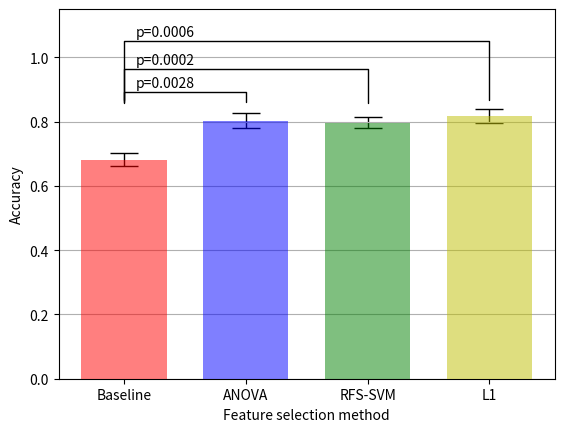

The matplotlib source for this figure:
# packages
import numpy as np
from scipy import stats
import matplotlib
import matplotlib.pyplot as plt
from statistics import mean
import math

# enter raw data
baseline = np.array([0.636, 0.476, 0.684, 0.684, 0.789])
baseline_2 = np.array([0.636, 0.476, 0.684, 0.684, 0.789, 0.773, 0.619, 0.684, 0.684, 0.684, 0.636, 0.619, 0.789, 0.684, 0.789])
anova = np.array([0.864, 0.667, 0.842, 0.895, 0.842])
recursive = np.array([0.75, 0.85, 0.80, 0.75, 0.9])
recursive_2 = np.array([0.8,0.85,0.85,0.75,0.8,0.9,0.7,0.9,0.75,0.7,0.7,0.75,0.85,0.8,0.85])
l1_regularization = np.array([0.773, 0.762, 0.842, 0.842, 0.842])
anova_2 = np.array([0.818, 0.762, 1.0, 0.842, 0.842, 0.773, 0.667, 0.895, 0.842, 0.737, 0.773, 0.667, 0.895, 0.789, 0.737])
l1_regularization_2 = np.array([0.727, 0.762, 0.842, 0.842, 0.842, 0.727, 0.762, 0.947, 0.842, 0.842, 0.773, 0.667, 0.947, 0.895, 0.842])

# calculate the average
baseline_mean = np.mean(baseline)
baseline_2_mean = np.mean(baseline_2)
anova_mean = np.mean(anova)
recursive_mean = np.mean(recursive)
recursive_2_mean = np.mean(recursive_2)
l1_regularization_mean = np.mean(l1_regularization)
anova_2_mean = np.mean(anova_2)
l1_regularization_2_mean = np.mean(l1_regularization_2)

# calculate the standard deviation
baseline_std = np.std(baseline)
baseline_2_std = np.std(baseline_2)
anova_std = np.std(anova)
recursive_std = np.std(recursive)
recursive_2_std = np.std(recursive_2)
l1_regularization_std = np.std(l1_regularization)
anova_2_std = np.std(anova_2)
l1_regularization_2_std = np.std(l1_regularization_2)

# calculate the standard error
baseline_se = stats.sem(baseline)
baseline_2_se = stats.sem(baseline_2)
anova_se = stats.sem(anova)
recursive_se = stats.sem(recursive)
recursive_2_se = stats.sem(recursive_2)
l1_regularization_se = stats.sem(l1_regularization)
anova_2_se = stats.sem(anova_2)
l1_regularization_2_se = stats.sem(l1_regularization_2)


menMeans   = (baseline_2_mean, anova_2_mean, recursive_2_mean, l1_regularization_2_mean)
menStd     = (baseline_2_se, anova_2_se, recursive_2_se, l1_regularization_2_se)

print(menStd)
ind  = np.arange(4)    # the x locations for the groups
width= 0.7
labels = ('Baseline', 'ANOVA', 'RFS-SVM', 'L1')

# Pull the formatting out here
bar_kwargs = {'width':width,'color':['r', 'blue','g','y'],'linewidth':2,'zorder':5,"alpha":0.5}
err_kwargs = {'zorder':0,'fmt':"none",'linewidth':1,'ecolor':'k',"capsize":10}  #for matplotlib >= v1.4 use 'fmt':'none' instead

fig, ax = plt.subplots()
ax.p1 = plt.bar(ind, menMeans, **bar_kwargs)
ax.errs = plt.errorbar(ind, menMeans, yerr=menStd, **err_kwargs)


# Custom function to draw the diff bars

def label_diff(i,j,text,X,Y):
    x = (X[i]+X[j])/2
    y = 1.1*mean([Y[i], Y[j]])
    dx = abs(X[i]-X[j])-1

    props = {'connectionstyle':matplotlib.patches.ConnectionStyle("Bar", fraction=0.2),'arrowstyle':'-',
                 'shrinkA':10,'shrinkB':10,'linewidth':1}
    ax.annotate(text, xy=(X[i]+0.1,y+0.09 + dx*0.075), zorder=10, annotation_clip=False)
    ax.annotate('', xy=(X[i],y), xytext=(X[j],y), arrowprops=props)

# Call the function
label_diff(0,1,'p=0.0028',ind,menMeans)
label_diff(0,2,'p=0.0002',ind,menMeans)
label_diff(0,3,'p=0.0006',ind,menMeans)

plt.ylabel("Accuracy")
plt.xlabel("Feature selection method")
plt.ylim(top=1.15)
plt.xticks(ind, labels, color='k')
ax.yaxis.grid(True)
plt.show()
